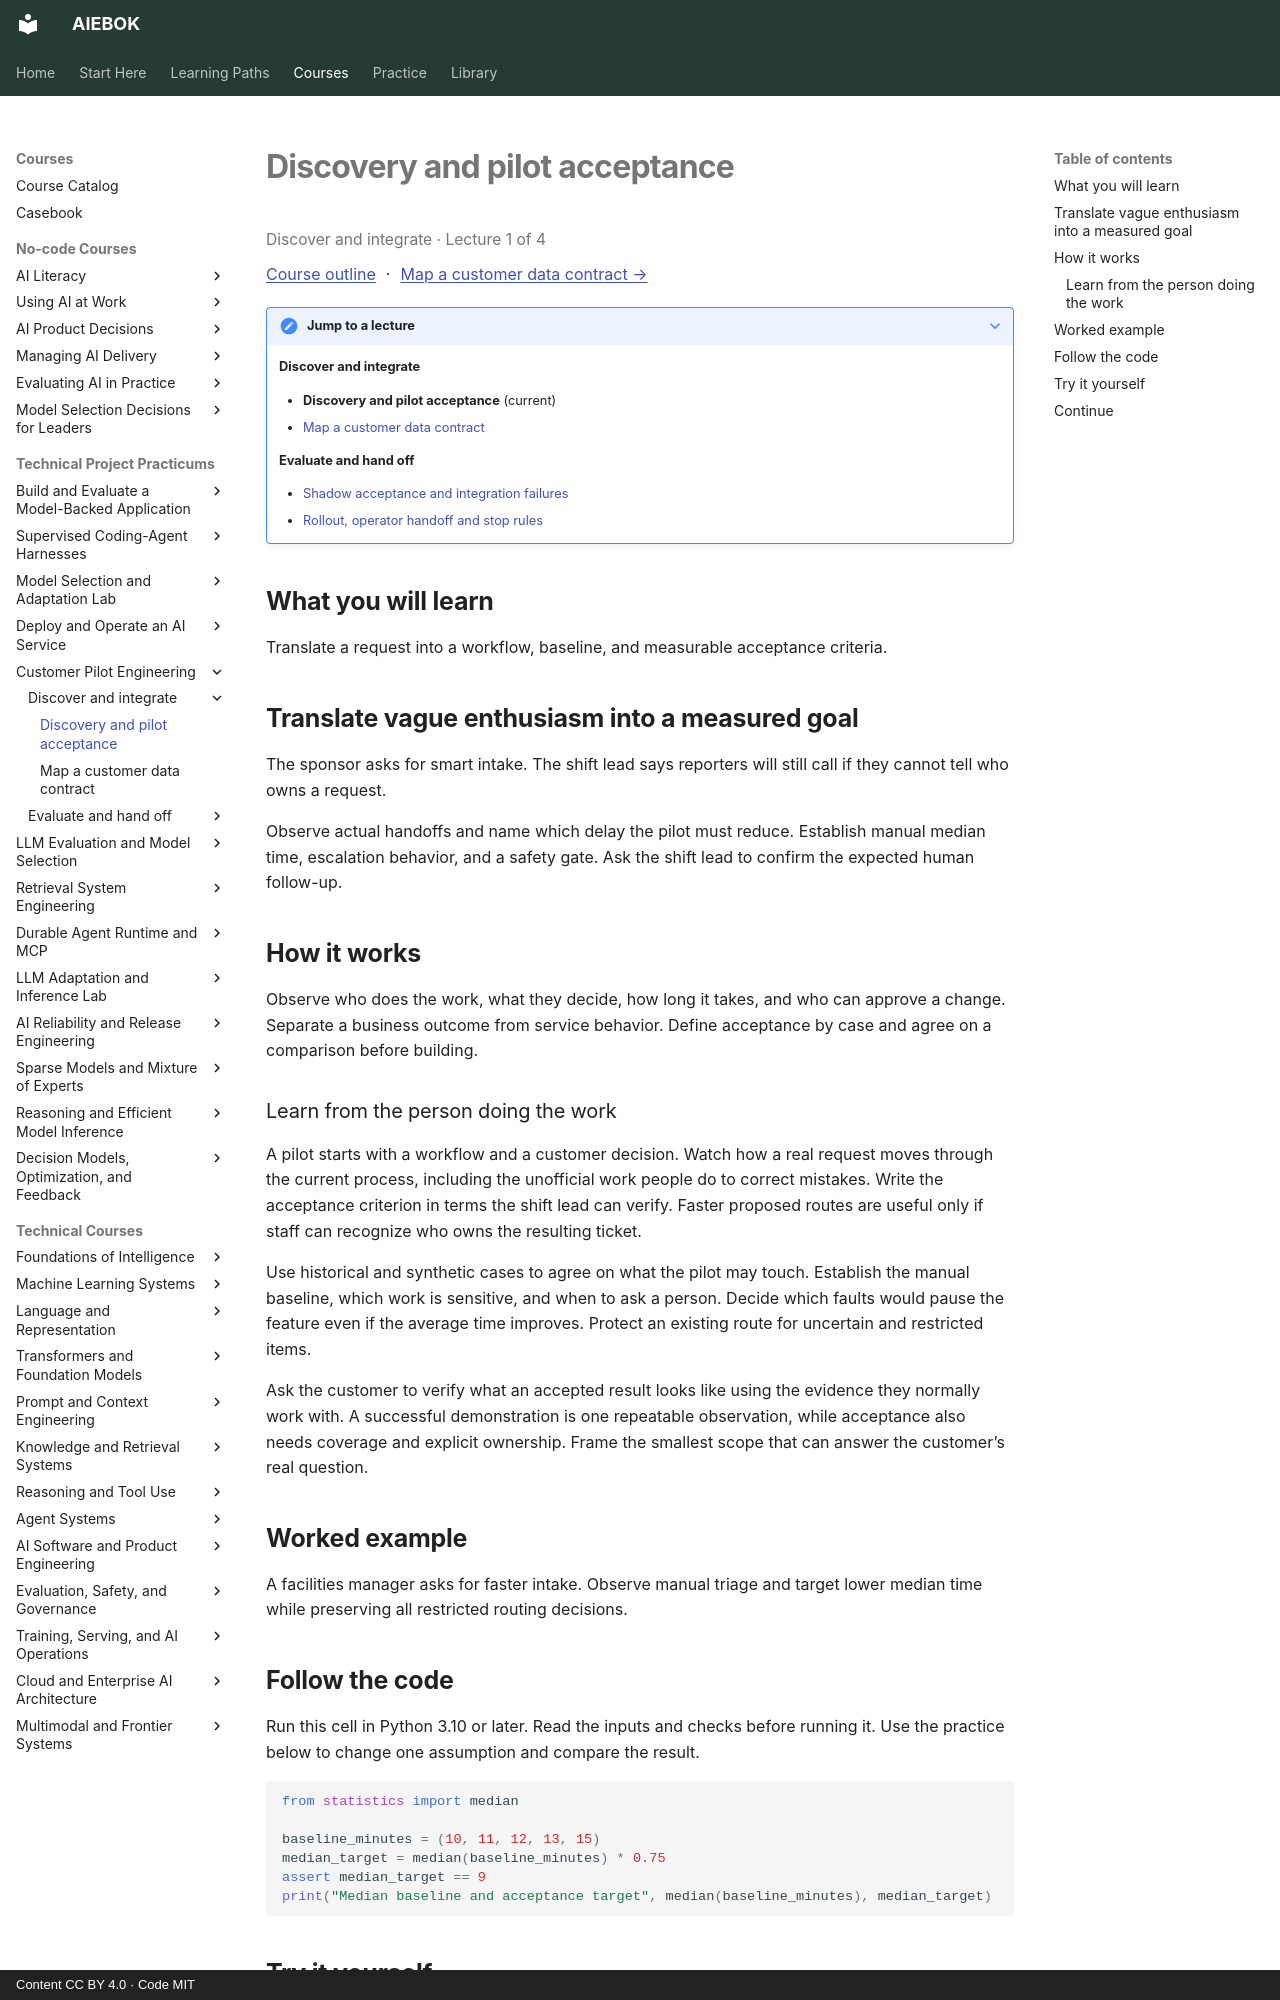

repository: mahalingam-inapp/aiebok · page: courses/customer-pilot-engineering/01-discovery-and-pilot-acceptance/index.html · generator: mkdocs · copyright: Content CC BY 4.0 · Code MIT

# Discovery and pilot acceptance

<p class="study-position" data-course="customer-pilot-engineering" data-lecture="01-discovery-and-pilot-acceptance.md">Discover and integrate · Lecture 1 of 4</p>

[Course outline](index.md#course-outline){ .study-overview } · [Map a customer data contract →](02-map-a-customer-data-contract.md)
{: .study-directions }

??? note "Jump to a lecture"

    **Discover and integrate**

    - **Discovery and pilot acceptance** (current)
    - [Map a customer data contract](02-map-a-customer-data-contract.md)

    **Evaluate and hand off**

    - [Shadow acceptance and integration failures](03-shadow-acceptance-and-integration-failures.md)
    - [Rollout, operator handoff and stop rules](04-rollout-operator-handoff-and-stop-rules.md)

## What you will learn

Translate a request into a workflow, baseline, and measurable acceptance criteria.

## Translate vague enthusiasm into a measured goal

The sponsor asks for smart intake. The shift lead says reporters will still call if they cannot tell who owns a request.

Observe actual handoffs and name which delay the pilot must reduce. Establish manual median time, escalation behavior, and a safety gate. Ask the shift lead to confirm the expected human follow-up.

## How it works

Observe who does the work, what they decide, how long it takes, and who can approve a change. Separate a business outcome from service behavior. Define acceptance by case and agree on a comparison before building.

### Learn from the person doing the work

A pilot starts with a workflow and a customer decision. Watch how a real request moves through the current process, including the unofficial work people do to correct mistakes. Write the acceptance criterion in terms the shift lead can verify. Faster proposed routes are useful only if staff can recognize who owns the resulting ticket.

Use historical and synthetic cases to agree on what the pilot may touch. Establish the manual baseline, which work is sensitive, and when to ask a person. Decide which faults would pause the feature even if the average time improves. Protect an existing route for uncertain and restricted items.

Ask the customer to verify what an accepted result looks like using the evidence they normally work with. A successful demonstration is one repeatable observation, while acceptance also needs coverage and explicit ownership. Frame the smallest scope that can answer the customer’s real question.

## Worked example

A facilities manager asks for faster intake. Observe manual triage and target lower median time while preserving all restricted routing decisions.
